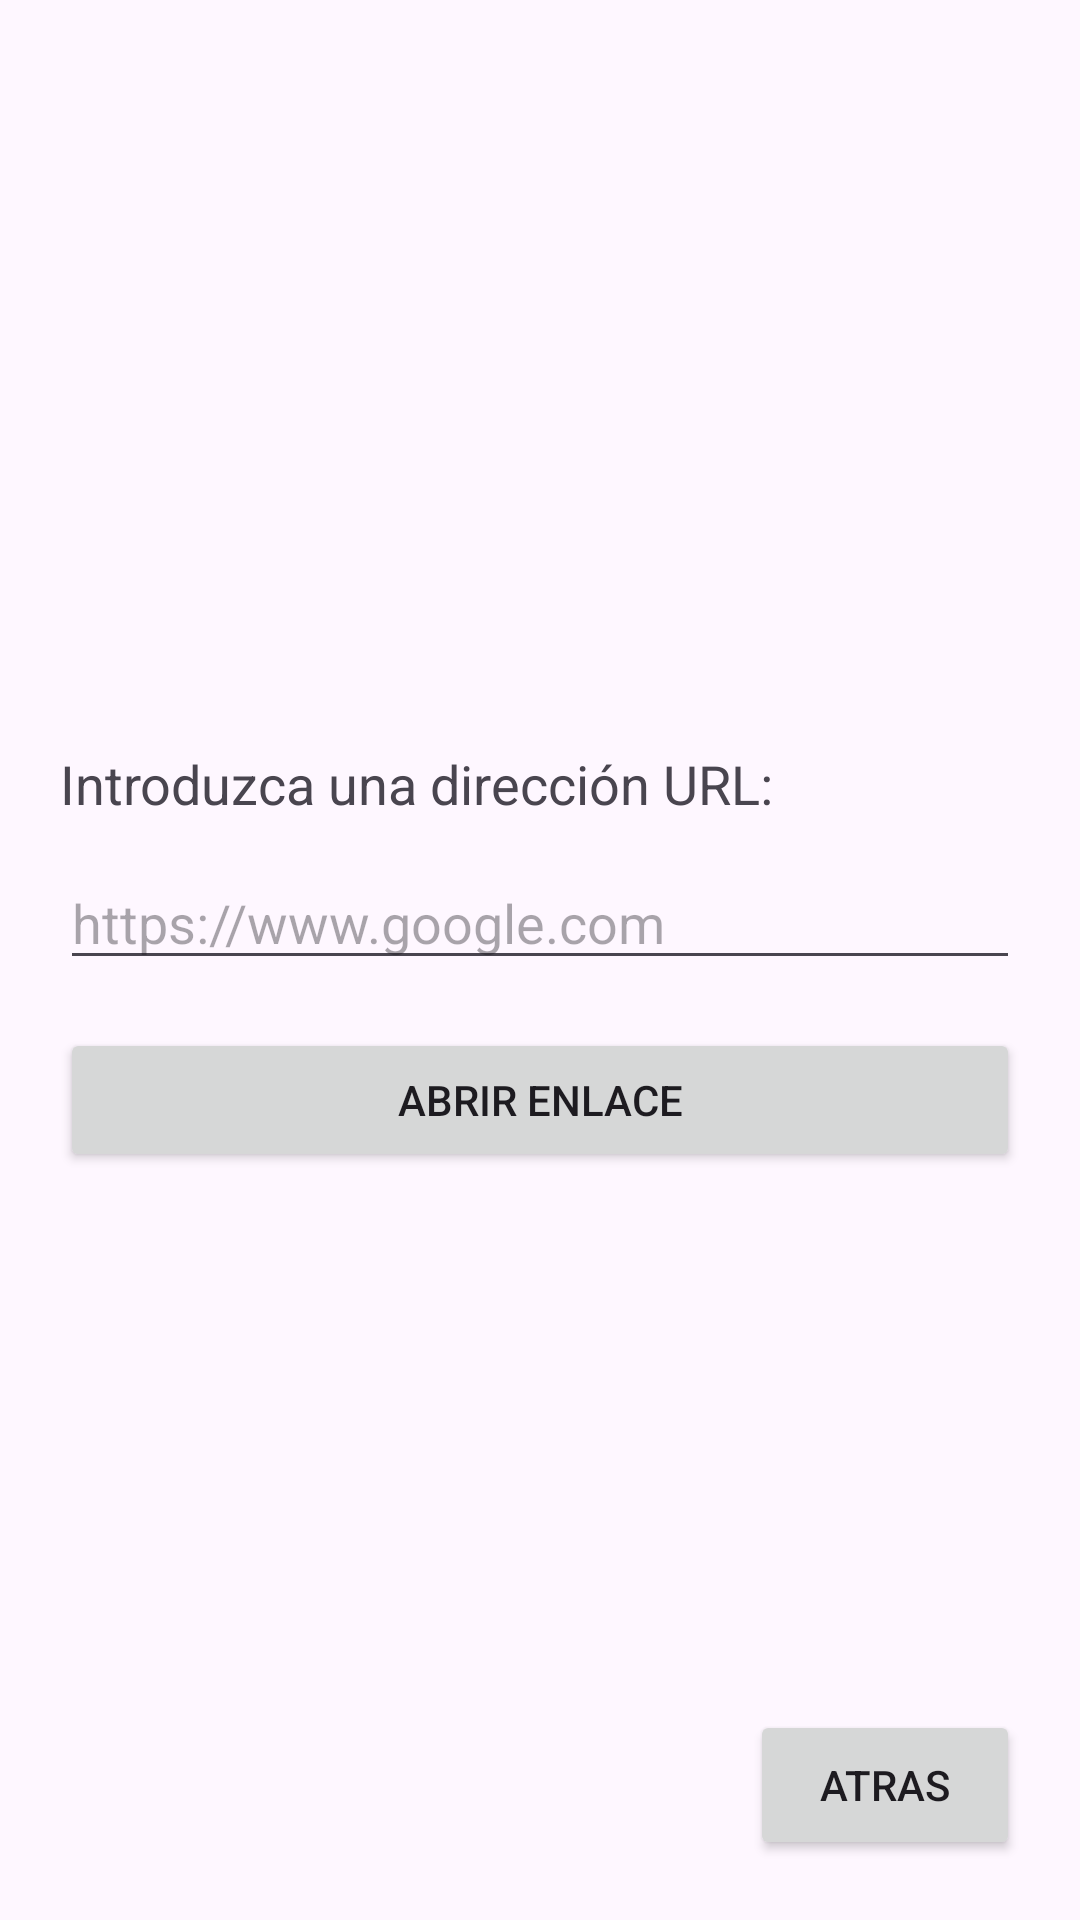

Produce the Android XML layout that renders to this screen, including the resource entries it uses.
<!-- AndroidManifest.xml: application theme Theme.Act1_MDC -->
<!-- res/layout/activity_ejercicio1.xml -->
<?xml version="1.0" encoding="utf-8"?>
<RelativeLayout xmlns:android="http://schemas.android.com/apk/res/android"
    xmlns:app="http://schemas.android.com/apk/res-auto"
    android:layout_width="match_parent"
    android:layout_height="match_parent"
    android:padding="20dp">

    <LinearLayout
        android:layout_width="match_parent"
        android:layout_height="wrap_content"
        android:layout_centerInParent="true"
        android:orientation="vertical">

        <TextView
            android:layout_width="wrap_content"
            android:layout_height="wrap_content"
            android:text="Introduzca una dirección URL:"
            android:textSize="18sp"
            android:layout_marginBottom="12dp" />

        <EditText
            android:id="@+id/etUrl"
            android:layout_width="match_parent"
            android:layout_height="wrap_content"
            android:hint="https://www.google.com"
            android:inputType="textUri"
            android:layout_marginBottom="16dp" />

        <Button
            android:id="@+id/btnAbrirUrl"
            android:layout_width="match_parent"
            android:layout_height="wrap_content"
            android:text="Abrir enlace" />

    </LinearLayout>

    
    <Button
        android:id="@+id/btnAtras"
        android:layout_width="90dp"
        android:layout_height="50dp"
        android:layout_alignParentBottom="true"
        android:layout_alignParentEnd="true"
        android:text="Atras"/>

</RelativeLayout>
<!-- resources referenced by this layout -->
<resources>
  <style name="Theme.Act1_MDC" parent="Base.Theme.Act1_MDC" />
  <style name="Base.Theme.Act1_MDC" parent="Theme.Material3.DayNight.NoActionBar">
          
          
      </style>
</resources>
